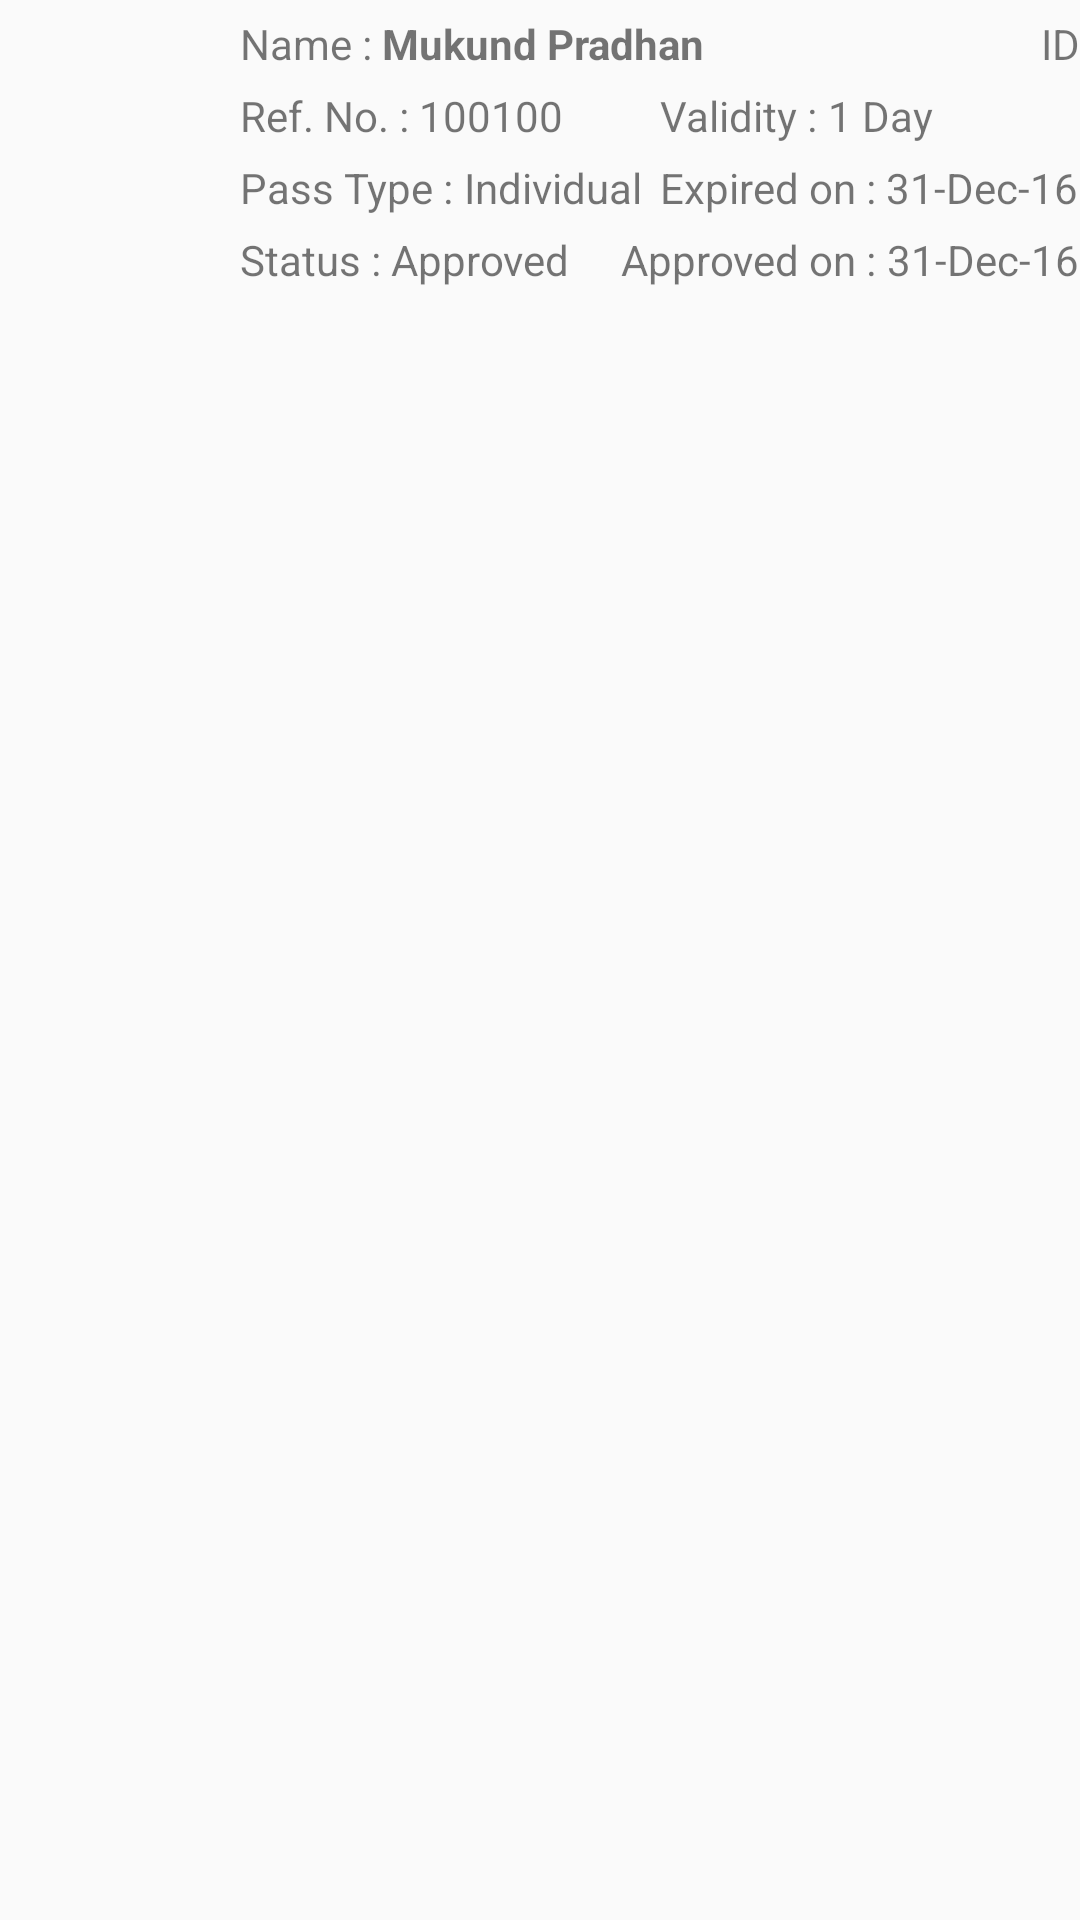

Here is an Android app screen rendered from its layout file. Give the layout XML and the strings, colors and styles it references.
<!-- AndroidManifest.xml: application theme AppTheme -->
<!-- res/layout/layout_list_item_pass.xml -->
<?xml version="1.0" encoding="utf-8"?>
<LinearLayout xmlns:android="http://schemas.android.com/apk/res/android"
    android:layout_width="match_parent"
    android:layout_height="wrap_content"
    android:orientation="horizontal">


    <LinearLayout
        android:layout_width="0dp"
        android:layout_height="match_parent"
        android:layout_weight="1"
        android:orientation="vertical">

        <ImageView
            android:id="@+id/imgListProfilePhoto"
            android:layout_width="wrap_content"
            android:layout_height="70dp"
            android:scaleType="fitXY"
            android:src="@mipmap/ic_launcher" />
    </LinearLayout>

    <LinearLayout
        android:id="@+id/rightPaneLayout"
        android:layout_width="0dp"
        android:layout_height="wrap_content"
        android:layout_weight="3.5"
        android:orientation="vertical">

        <RelativeLayout
            android:layout_width="match_parent"
            android:layout_height="wrap_content"
            android:layout_marginTop="5dp">

            <TextView
                android:id="@+id/tvListItemName"
                android:layout_width="wrap_content"
                android:layout_height="wrap_content"
                android:layout_alignParentLeft="true"
                android:text="Name : " />

            <TextView
                android:layout_width="wrap_content"
                android:layout_height="wrap_content"
                android:layout_toRightOf="@+id/tvListItemName"
                android:text="Mukund Pradhan"
                android:textStyle="normal|bold" />

            <TextView
                android:layout_width="wrap_content"
                android:layout_height="wrap_content"
                android:layout_alignParentRight="true"
                android:text="ID" />
        </RelativeLayout>

        <LinearLayout
            android:layout_width="match_parent"
            android:layout_height="wrap_content"
            android:layout_marginTop="5dp"
            android:orientation="horizontal">

            <LinearLayout
                android:layout_width="0dp"
                android:layout_height="match_parent"
                android:layout_weight="1">

                <TextView
                    android:id="@+id/tvListItemRefNo"
                    android:layout_width="wrap_content"
                    android:layout_height="wrap_content"
                    android:text="Ref. No. : " />

                <TextView
                    android:id="@+id/ansListItemRefNo"
                    android:layout_width="wrap_content"
                    android:layout_height="wrap_content"
                    android:text="100100" />
            </LinearLayout>

            <LinearLayout
                android:layout_width="0dp"
                android:layout_height="wrap_content"
                android:layout_weight="1">

                <TextView
                    android:id="@+id/tvListItemValidity"
                    android:layout_width="wrap_content"
                    android:layout_height="wrap_content"
                    android:text="Validity : " />

                <TextView
                    android:id="@+id/ansListItemValidity"
                    android:layout_width="wrap_content"
                    android:layout_height="wrap_content"
                    android:text="1 Day " />
            </LinearLayout>

        </LinearLayout>

        <LinearLayout
            android:layout_width="match_parent"
            android:layout_height="wrap_content"
            android:layout_marginTop="5dp"
            android:orientation="horizontal">

            <LinearLayout
                android:layout_width="0dp"
                android:layout_height="match_parent"
                android:layout_weight="1">

                <TextView
                    android:id="@+id/tvListItemPassType"
                    android:layout_width="wrap_content"
                    android:layout_height="wrap_content"
                    android:text="Pass Type : " />

                <TextView
                    android:id="@+id/ansListItemPassType"
                    android:layout_width="wrap_content"
                    android:layout_height="wrap_content"
                    android:text="Individual" />
            </LinearLayout>

            <LinearLayout
                android:layout_width="0dp"
                android:layout_height="match_parent"
                android:layout_weight="1">

                <TextView
                    android:id="@+id/textViewExpired"
                    android:layout_width="wrap_content"
                    android:layout_height="wrap_content"
                    android:text="Expired on : " />

                <TextView
                    android:id="@+id/ansListItemExpiredDt"
                    android:layout_width="wrap_content"
                    android:layout_height="wrap_content"
                    android:text="31-Dec-16" />
            </LinearLayout>

        </LinearLayout>

        <LinearLayout
            android:layout_width="match_parent"
            android:layout_height="wrap_content"
            android:layout_marginTop="5dp"
            android:orientation="horizontal">

            <LinearLayout
                android:layout_width="0dp"
                android:layout_height="match_parent"
                android:layout_weight="1">

                <TextView
                    android:id="@+id/tvListItemStatus"
                    android:layout_width="wrap_content"
                    android:layout_height="wrap_content"
                    android:text="Status : " />

                <TextView
                    android:id="@+id/ansListItemStatus"
                    android:layout_width="wrap_content"
                    android:layout_height="wrap_content"
                    android:text="Approved" />
            </LinearLayout>

            <LinearLayout
                android:layout_width="0dp"
                android:layout_height="wrap_content"
                android:layout_weight="1.2">

                <TextView
                    android:id="@+id/tvListItemAproved"
                    android:layout_width="wrap_content"
                    android:layout_height="wrap_content"
                    android:text="Approved on : " />

                <TextView
                    android:id="@+id/ansListItemAproved"
                    android:layout_width="wrap_content"
                    android:layout_height="wrap_content"
                    android:text="31-Dec-16" />
            </LinearLayout>

        </LinearLayout>

    </LinearLayout>

</LinearLayout>
<!-- resources referenced by this layout -->
<resources>
  <style name="AppTheme" parent="Theme.AppCompat.Light.NoActionBar">
          
          <item name="colorPrimary">@color/colorPrimary</item>
          <item name="colorPrimaryDark">@color/colorPrimaryDark</item>
          <item name="colorAccent">@color/colorAccent</item>
      </style>
  <color name="colorPrimary">#3F51B5</color>
  <color name="colorPrimaryDark">#303F9F</color>
  <color name="colorAccent">#d31c0e</color>
</resources>
